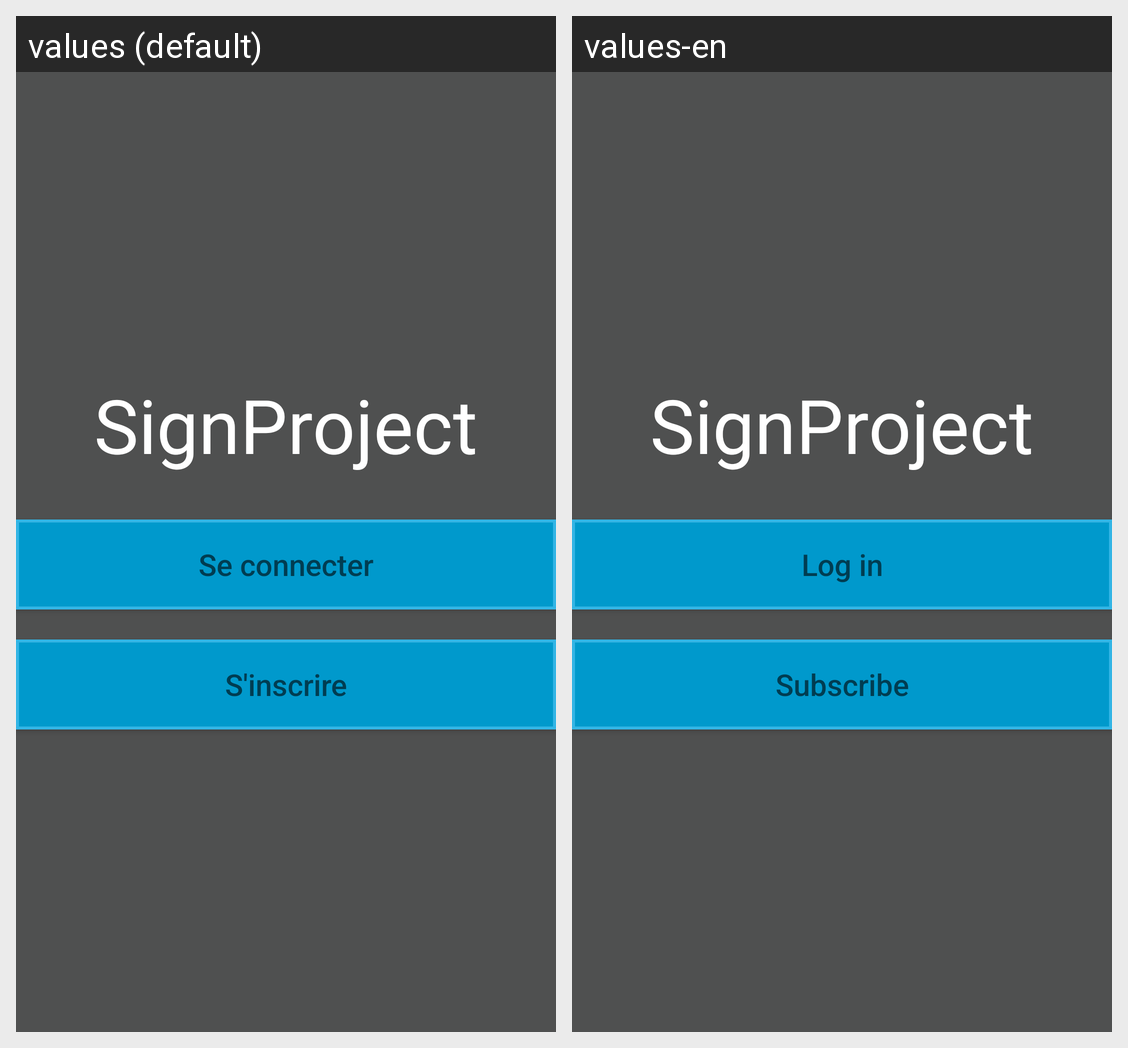

Translations of the strings shown on this Android screen, per locale in the grid:
Android screen res/layout/activity_accueil.xml rendered under 2 locales, left to right: values (default), values-en. Device: Nexus 5 (rendered at 1080×1920; each locale shown at half size, 540×960, under a caption strip naming it); theme AppTheme.
Strings drawn on this screen, with the default value and each locale's value (text and hints the layout hard-codes, and strings that could not be matched under every locale, appear in the picture but are not listed):

app_name
  values: SignProject
  values-en: SignProject

btn_seConnecter
  values: Se connecter
  values-en: Log in

btn_inscription
  values: S'inscrire
  values-en: Subscribe
